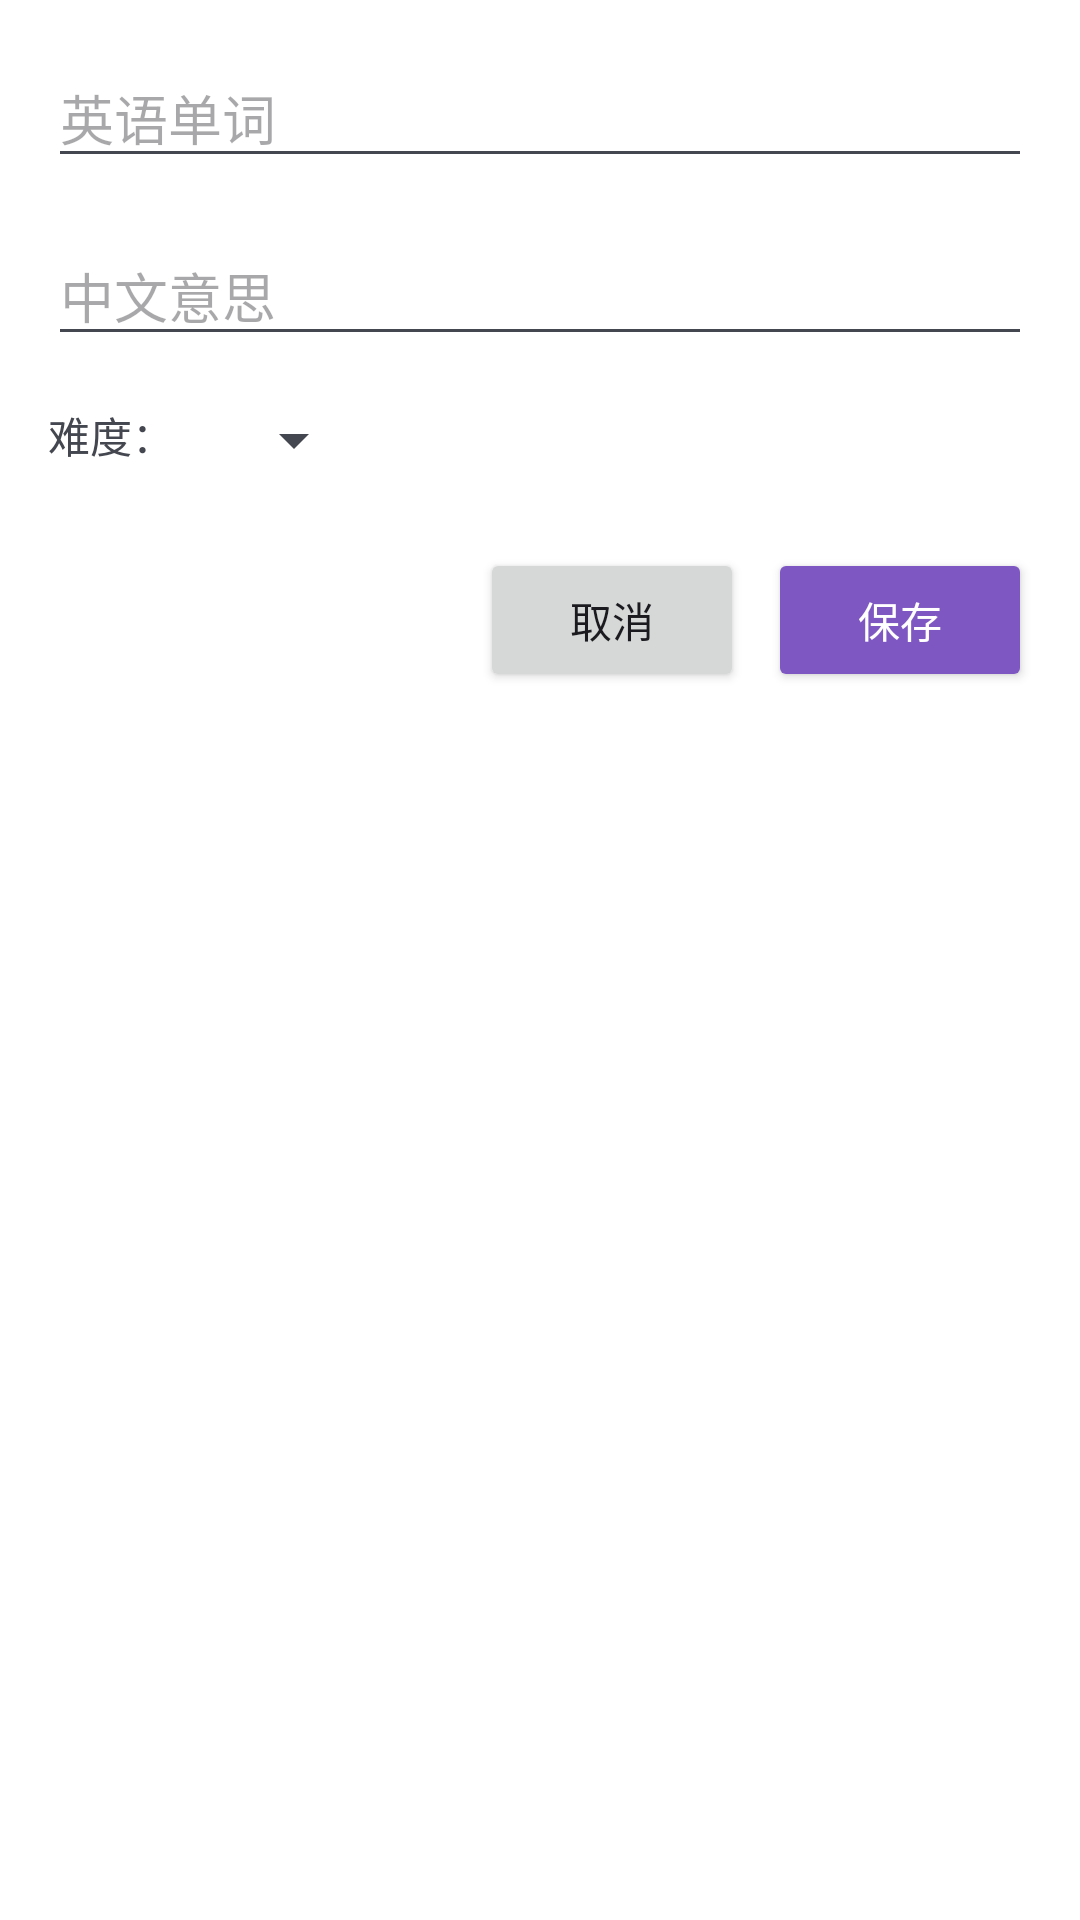

Reconstruct the res/layout file that produces this screen, plus the resources it refers to.
<!-- AndroidManifest.xml: application theme Theme.EnglishWordRecite -->
<!-- res/layout/dialog_edit_word.xml -->
<?xml version="1.0" encoding="utf-8"?>
<LinearLayout xmlns:android="http://schemas.android.com/apk/res/android"
    android:layout_width="match_parent"
    android:layout_height="wrap_content"
    android:orientation="vertical"
    android:padding="16dp">

    <EditText
        android:id="@+id/etEnglish"
        android:layout_width="match_parent"
        android:layout_height="wrap_content"
        android:hint="英语单词"
        android:inputType="text"
        android:layout_marginBottom="16dp" />

    <EditText
        android:id="@+id/etChinese"
        android:layout_width="match_parent"
        android:layout_height="wrap_content"
        android:hint="中文意思"
        android:inputType="text"
        android:layout_marginBottom="16dp" />

    <LinearLayout
        android:layout_width="match_parent"
        android:layout_height="wrap_content"
        android:orientation="horizontal"
        android:layout_marginBottom="24dp">

        <TextView
            android:layout_width="wrap_content"
            android:layout_height="wrap_content"
            android:text="难度："
            android:layout_marginRight="16dp" />

        <Spinner
            android:id="@+id/spinnerDifficulty"
            android:layout_width="wrap_content"
            android:layout_height="wrap_content" />

    </LinearLayout>

    <LinearLayout
        android:layout_width="match_parent"
        android:layout_height="wrap_content"
        android:orientation="horizontal"
        android:gravity="end">

        <Button
            android:id="@+id/btnCancel"
            android:layout_width="wrap_content"
            android:layout_height="wrap_content"
            android:text="取消"
            android:layout_marginRight="8dp" />

        <Button
            android:id="@+id/btnSave"
            android:layout_width="wrap_content"
            android:layout_height="wrap_content"
            android:text="保存"
            android:backgroundTint="@color/purple_500"
            android:textColor="@color/white" />

    </LinearLayout>

</LinearLayout>
<!-- resources referenced by this layout -->
<resources>
  <color name="purple_500">#7E57C2</color>
  <color name="white">#FFFFFF</color>
  <style name="Theme.EnglishWordRecite" parent="Theme.Material3.DynamicColors.DayNight.NoActionBar">
          
          <item name="colorPrimary">@color/purple_500</item>
          <item name="colorPrimaryVariant">@color/purple_700</item>
          <item name="colorOnPrimary">@color/white</item>
          
          <item name="colorSecondary">@color/teal_200</item>
          <item name="colorSecondaryVariant">@color/teal_700</item>
          <item name="colorOnSecondary">@color/black</item>
          
          <item name="android:colorBackground" tools:targetApi="l">@color/white</item>
          <item name="colorOnBackground">@color/black</item>
          
          <item name="colorSurface">@color/white</item>
          <item name="colorOnSurface">@color/black</item>
          
          <item name="colorError">@color/error</item>
          <item name="colorOnError">@color/white</item>
          
          <item name="textAppearanceHeadlineLarge">@style/TextAppearance.Material3.HeadlineLarge</item>
          <item name="textAppearanceHeadlineMedium">@style/TextAppearance.Material3.HeadlineMedium</item>
          <item name="textAppearanceHeadlineSmall">@style/TextAppearance.Material3.HeadlineSmall</item>
          <item name="textAppearanceBodyLarge">@style/TextAppearance.Material3.BodyLarge</item>
          <item name="textAppearanceBodyMedium">@style/TextAppearance.Material3.BodyMedium</item>
          <item name="textAppearanceBodySmall">@style/TextAppearance.Material3.BodySmall</item>
          
          <item name="motionDurationShort1">@android:integer/config_shortAnimTime</item>
          <item name="motionDurationShort2">@android:integer/config_mediumAnimTime</item>
          <item name="motionDurationMedium1">@android:integer/config_mediumAnimTime</item>
          <item name="motionDurationMedium2">@android:integer/config_longAnimTime</item>
          <item name="motionDurationLong1">@android:integer/config_longAnimTime</item>
      </style>
  <color name="purple_700">#5E35B1</color>
  <color name="teal_200">#4DB6AC</color>
  <color name="teal_700">#00796B</color>
  <color name="black">#000000</color>
  <color name="error">#B00020</color>
</resources>
